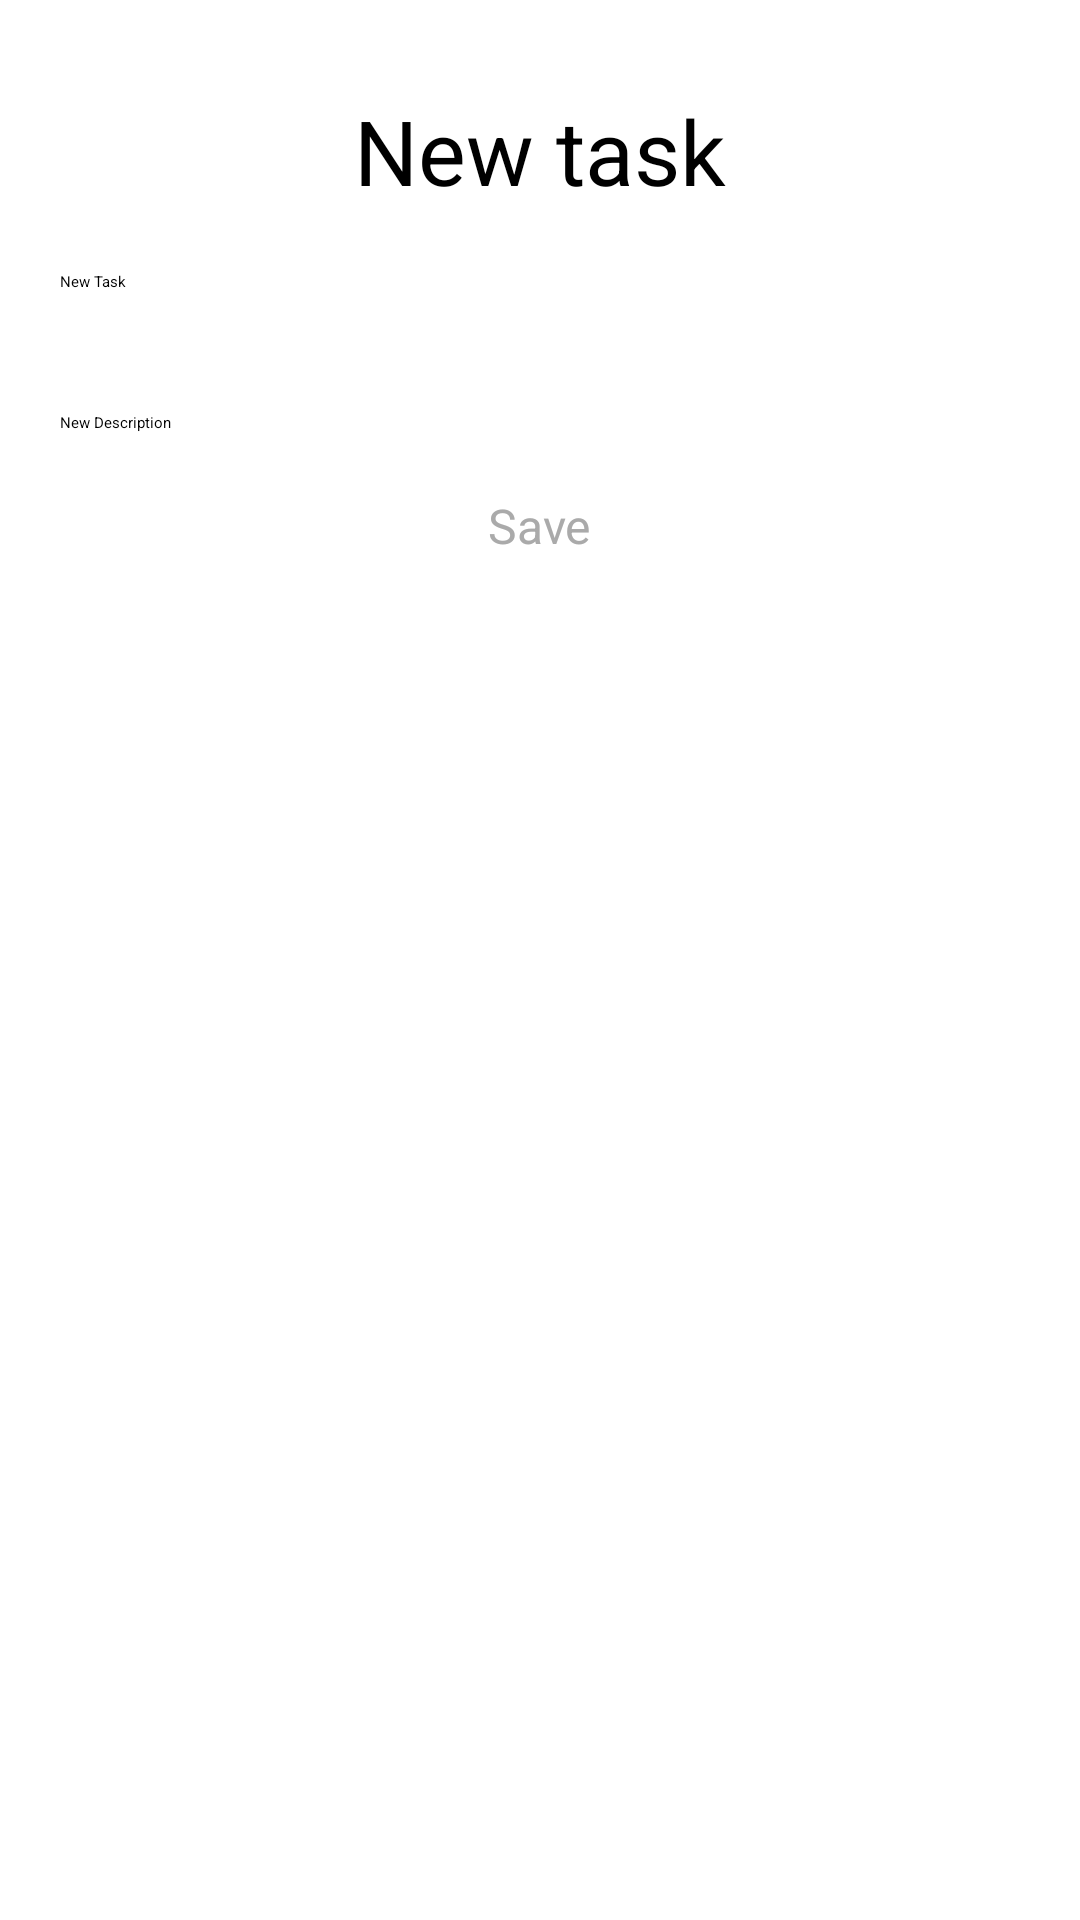

Write the Android layout XML for this screen, with the resource values it uses.
<!-- AndroidManifest.xml: application theme Theme.Experiment -->
<!-- res/layout/new_task.xml -->
<androidx.core.widget.NestedScrollView
    xmlns:android="http://schemas.android.com/apk/res/android"
    android:layout_width="match_parent"
    android:layout_height="wrap_content"
    >

    <RelativeLayout
        android:layout_width="match_parent"
        android:layout_height="match_parent">

    <TextView
        android:layout_width="wrap_content"
        android:layout_height="wrap_content"
        android:layout_centerHorizontal="true"
        android:textSize="30dp"
        android:text="New task"
        android:id="@+id/textView"
        android:layout_marginTop="30dp"/>

    <EditText
        android:id="@+id/newTaskText1"
        android:layout_width="match_parent"
        android:layout_height="wrap_content"
        android:background="@null"
        android:hint="New Task"
        android:textAppearance="@style/TextAppearance.AppCompat.Medium"
        android:padding="20dp"
        android:layout_below="@+id/textView"
        />

        <EditText
            android:id="@+id/descriptionText"
            android:layout_width="match_parent"
            android:layout_height="wrap_content"
            android:layout_below="@+id/newTaskText1"
            android:background="@null"
            android:hint="New Description"
            android:padding="20dp" />

   
   />

    <Button
        android:id="@+id/newTaskButton1"
        android:layout_width="wrap_content"
        android:layout_height="wrap_content"
        android:layout_below="@+id/descriptionText"
        android:layout_centerHorizontal="true"
        android:textSize="16sp"
        android:text="Save"
        android:textAllCaps="false"
        android:textColor="@android:color/darker_gray"
        />



    </RelativeLayout>



</androidx.core.widget.NestedScrollView>
<!-- resources referenced by this layout -->
<resources>

</resources>
